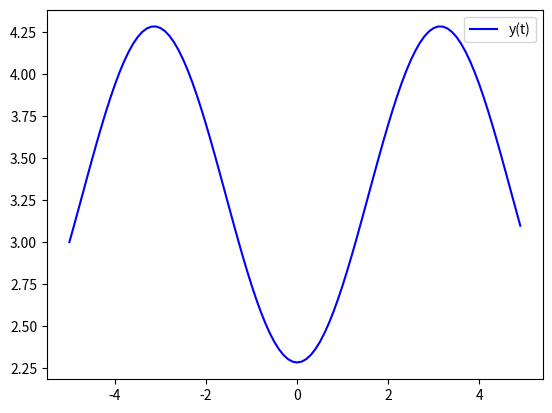

Python code for this plot:
import numpy as np
from scipy.integrate import odeint
import matplotlib.pyplot as plt

x = np.arange(-5, 5, 0.1)

def diff_func(fuk, x):
  f, y = fuk
  df_dx = f
  dy_dx = np.sin(x) + np.cos(x) * f
  return df_dx, dy_dx
  
f0 = 0
y0 = 3
fuk0 = f0, y0

sol = odeint(diff_func, fuk0, x)

plt.plot(x, sol[:, 1], "b", label="y(t)")
plt.legend()
plt.show()
